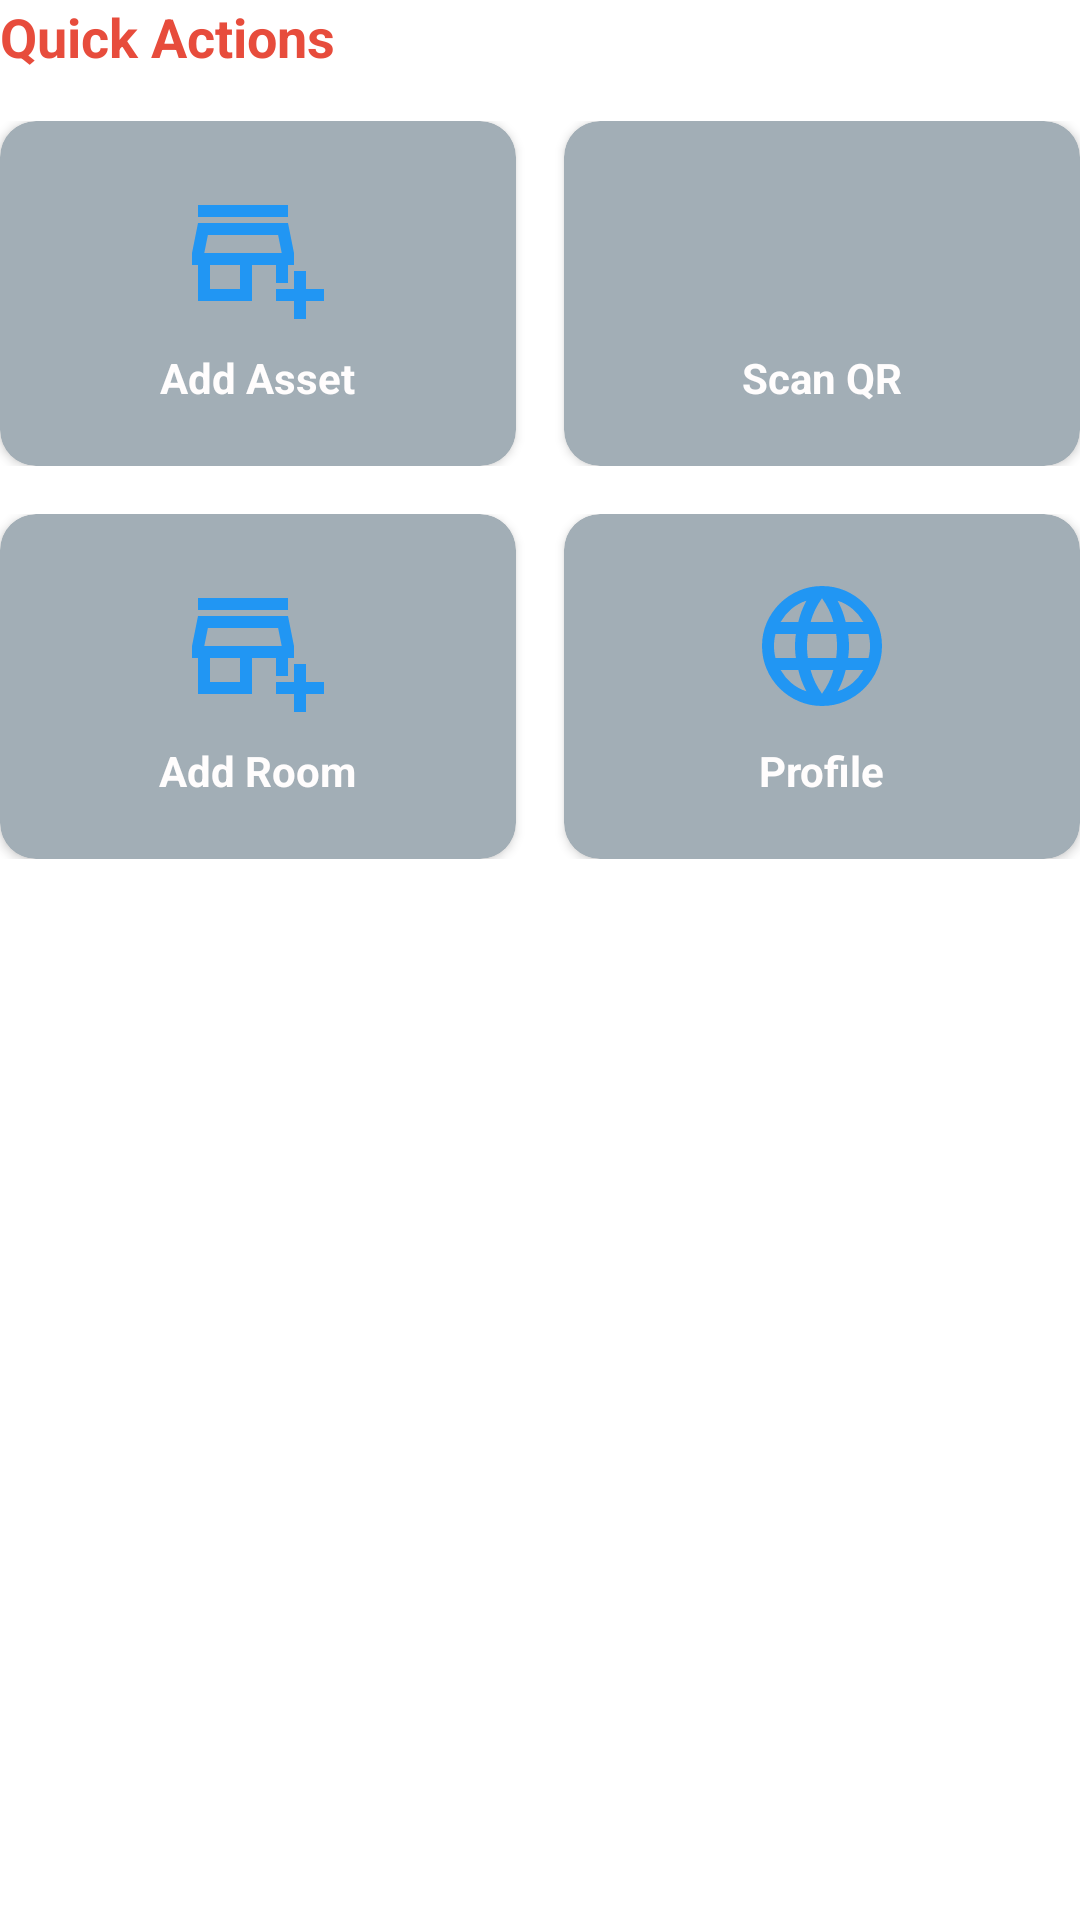

Write the Android layout XML for this screen, with the resource values it uses.
<!-- AndroidManifest.xml: application theme Theme.KovsieAssetsTracker -->
<!-- res/layout/quick_actions_section.xml -->
<?xml version="1.0" encoding="utf-8"?>
<LinearLayout
    xmlns:android="http://schemas.android.com/apk/res/android"
    xmlns:app="http://schemas.android.com/apk/res-auto"
    android:layout_width="match_parent"
    android:layout_height="wrap_content"
    android:orientation="vertical"
    android:layout_marginBottom="24dp">

    <TextView
        android:layout_width="match_parent"
        android:layout_height="wrap_content"
        android:text="Quick Actions"
        android:textSize="18sp"
        android:textColor="@color/red"
        android:textStyle="bold"
        android:layout_marginBottom="16dp" />

    <LinearLayout
        android:layout_width="match_parent"
        android:layout_height="wrap_content"
        android:orientation="horizontal"
        android:weightSum="2">

        
        <com.google.android.material.card.MaterialCardView
            android:id="@+id/addAssetQuickLayout"
            android:layout_width="0dp"
            android:layout_height="wrap_content"
            android:layout_weight="1"
            app:cardCornerRadius="12dp"
            app:cardElevation="2dp"
            android:layout_marginEnd="8dp"
            android:backgroundTint="@color/gray"
            android:clickable="true"
            android:focusable="true"
            android:foreground="?android:attr/selectableItemBackground">

            <LinearLayout

                android:layout_width="match_parent"
                android:layout_height="wrap_content"
                android:orientation="vertical"
                android:gravity="center"
                android:padding="20dp">

                <ImageView
                    android:layout_width="48dp"
                    android:layout_height="48dp"
                    android:src="@drawable/add_business_24px"
                    app:tint="@color/primary_color" />

                <TextView
                    android:layout_width="wrap_content"
                    android:layout_height="wrap_content"
                    android:text="Add Asset"
                    android:textSize="14sp"
                    android:textColor="@color/offwhite"
                    android:textStyle="bold"
                    android:layout_marginTop="8dp" />

            </LinearLayout>

        </com.google.android.material.card.MaterialCardView>

        
        <com.google.android.material.card.MaterialCardView
            android:id="@+id/findAssetQuickLayout"
            android:layout_width="0dp"
            android:layout_height="wrap_content"
            android:layout_weight="1"
            app:cardCornerRadius="12dp"
            android:backgroundTint="@color/gray"
            app:cardElevation="2dp"
            android:layout_marginStart="8dp"
            android:clickable="true"
            android:focusable="true"
            android:foreground="?android:attr/selectableItemBackground">

            <LinearLayout
                android:layout_width="match_parent"
                android:layout_height="wrap_content"
                android:orientation="vertical"
                android:gravity="center"
                android:padding="20dp">

                <ImageView
                    android:layout_width="48dp"
                    android:layout_height="48dp"
                    android:src="@drawable/qrcode_scan"
                    app:tint="@color/primary_color" />

                <TextView
                    android:layout_width="wrap_content"
                    android:layout_height="wrap_content"
                    android:text="Scan QR"
                    android:textSize="14sp"
                    android:textColor="@color/offwhite"
                    android:textStyle="bold"
                    android:layout_marginTop="8dp" />

            </LinearLayout>

        </com.google.android.material.card.MaterialCardView>

    </LinearLayout>

    <LinearLayout
        android:layout_width="match_parent"
        android:layout_height="wrap_content"
        android:orientation="horizontal"
        android:weightSum="2"
        android:layout_marginTop="16dp">

        
        <com.google.android.material.card.MaterialCardView
            android:id="@+id/addRoomQuickLayout"
            android:layout_width="0dp"
            android:layout_height="wrap_content"
            android:backgroundTint="@color/gray"
            android:layout_weight="1"
            app:cardCornerRadius="12dp"
            app:cardElevation="2dp"
            android:layout_marginEnd="8dp"
            android:clickable="true"
            android:focusable="true"
            android:foreground="?android:attr/selectableItemBackground">

            <LinearLayout
                android:layout_width="match_parent"
                android:layout_height="wrap_content"
                android:orientation="vertical"
                android:gravity="center"
                android:padding="20dp">

                <ImageView
                    android:layout_width="48dp"
                    android:layout_height="48dp"
                    android:src="@drawable/add_business_24px"
                    app:tint="@color/primary_color" />

                <TextView
                    android:layout_width="wrap_content"
                    android:layout_height="wrap_content"
                    android:text="Add Room"
                    android:textSize="14sp"
                    android:textColor="@color/offwhite"
                    android:textStyle="bold"
                    android:layout_marginTop="8dp" />

            </LinearLayout>

        </com.google.android.material.card.MaterialCardView>

        
        <com.google.android.material.card.MaterialCardView
            android:id="@+id/gotoUserProfileQuickLayout"
            android:layout_width="0dp"
            android:layout_height="wrap_content"
            android:layout_weight="1"
            app:cardCornerRadius="12dp"
            app:cardElevation="2dp"
            android:layout_marginStart="8dp"
            android:backgroundTint="@color/gray"
            android:clickable="true"
            android:focusable="true"
            android:foreground="?android:attr/selectableItemBackground">

            <LinearLayout
                android:layout_width="match_parent"
                android:layout_height="wrap_content"
                android:orientation="vertical"
                android:gravity="center"
                android:padding="20dp">

                <ImageView
                    android:layout_width="48dp"
                    android:layout_height="48dp"
                    android:src="@drawable/server_backup_24px"
                    app:tint="@color/primary_color" />

                <TextView
                    android:layout_width="wrap_content"
                    android:layout_height="wrap_content"
                    android:text="Profile"
                    android:textSize="14sp"
                    android:textColor="@color/offwhite"
                    android:textStyle="bold"
                    android:layout_marginTop="8dp" />

            </LinearLayout>

        </com.google.android.material.card.MaterialCardView>

    </LinearLayout>

</LinearLayout>
<!-- resources referenced by this layout -->
<resources>
  <color name="gray">#A2AEB6</color>
  <color name="offwhite">#FFFDFD</color>
  <color name="primary_color">#2196F3</color>
  <color name="red">#E74C3C</color>
  <!-- drawable add_business_24px (drawable) -->
  <vector xmlns:android="http://schemas.android.com/apk/res/android"
      android:width="24dp"
      android:height="24dp"
      android:viewportWidth="960"
      android:viewportHeight="960"
      android:tint="@color/red">
    <path
        android:fillColor="@android:color/white"
        android:pathData="M720,920L720,800L600,800L600,720L720,720L720,600L800,600L800,720L920,720L920,800L800,800L800,920L720,920ZM80,800L80,560L40,560L40,480L80,280L680,280L720,480L720,560L680,560L680,680L600,680L600,560L440,560L440,800L80,800ZM160,720L360,720L360,560L160,560L160,720ZM122,480L122,480L638,480L638,480L122,480ZM80,240L80,160L680,160L680,240L80,240ZM122,480L638,480L614,360L146,360L122,480Z"/>
  </vector>
  <!-- drawable server_backup_24px (drawable) -->
  <vector xmlns:android="http://schemas.android.com/apk/res/android"
      android:width="24dp"
      android:height="24dp"
      android:viewportWidth="960"
      android:viewportHeight="960"
      android:tint="#4CAF50">
    <path
        android:fillColor="@android:color/white"
        android:pathData="M480,880Q398,880 325,848.5Q252,817 197.5,762.5Q143,708 111.5,635Q80,562 80,480Q80,397 111.5,324.5Q143,252 197.5,197.5Q252,143 325,111.5Q398,80 480,80Q563,80 635.5,111.5Q708,143 762.5,197.5Q817,252 848.5,324.5Q880,397 880,480Q880,562 848.5,635Q817,708 762.5,762.5Q708,817 635.5,848.5Q563,880 480,880ZM480,798Q506,762 525,723Q544,684 556,640L404,640Q416,684 435,723Q454,762 480,798ZM376,782Q358,749 344.5,713.5Q331,678 322,640L204,640Q233,690 276.5,727Q320,764 376,782ZM584,782Q640,764 683.5,727Q727,690 756,640L638,640Q629,678 615.5,713.5Q602,749 584,782ZM170,560L306,560Q303,540 301.5,520.5Q300,501 300,480Q300,459 301.5,439.5Q303,420 306,400L170,400Q165,420 162.5,439.5Q160,459 160,480Q160,501 162.5,520.5Q165,540 170,560ZM386,560L574,560Q577,540 578.5,520.5Q580,501 580,480Q580,459 578.5,439.5Q577,420 574,400L386,400Q383,420 381.5,439.5Q380,459 380,480Q380,501 381.5,520.5Q383,540 386,560ZM654,560L790,560Q795,540 797.5,520.5Q800,501 800,480Q800,459 797.5,439.5Q795,420 790,400L654,400Q657,420 658.5,439.5Q660,459 660,480Q660,501 658.5,520.5Q657,540 654,560ZM638,320L756,320Q727,270 683.5,233Q640,196 584,178Q602,211 615.5,246.5Q629,282 638,320ZM404,320L556,320Q544,276 525,237Q506,198 480,162Q454,198 435,237Q416,276 404,320ZM204,320L322,320Q331,282 344.5,246.5Q358,211 376,178Q320,196 276.5,233Q233,270 204,320Z"/>
  </vector>
  <style name="Theme.KovsieAssetsTracker" parent="Theme.MaterialComponents.Light.NoActionBar">
  
          
          <item name="colorPrimary">@color/red</item>
          <item name="colorPrimaryVariant">@color/navy</item>
          <item name="colorOnPrimary">@color/white</item>
          
          <item name="colorSecondary">@color/orange</item>
          <item name="colorSecondaryVariant">@color/peach</item>
          <item name="colorOnSecondary">@color/black</item>
          
          <item name="android:windowTranslucentStatus">true</item>
          <item name="android:statusBarColor">@android:color/transparent</item>
          
      </style>
  <color name="navy">#0A3D62</color>
  <color name="white">#FFFFFF</color>
  <color name="orange">#F16C00</color>
  <color name="peach">#FFB67B</color>
  <color name="black">#000000</color>
</resources>
